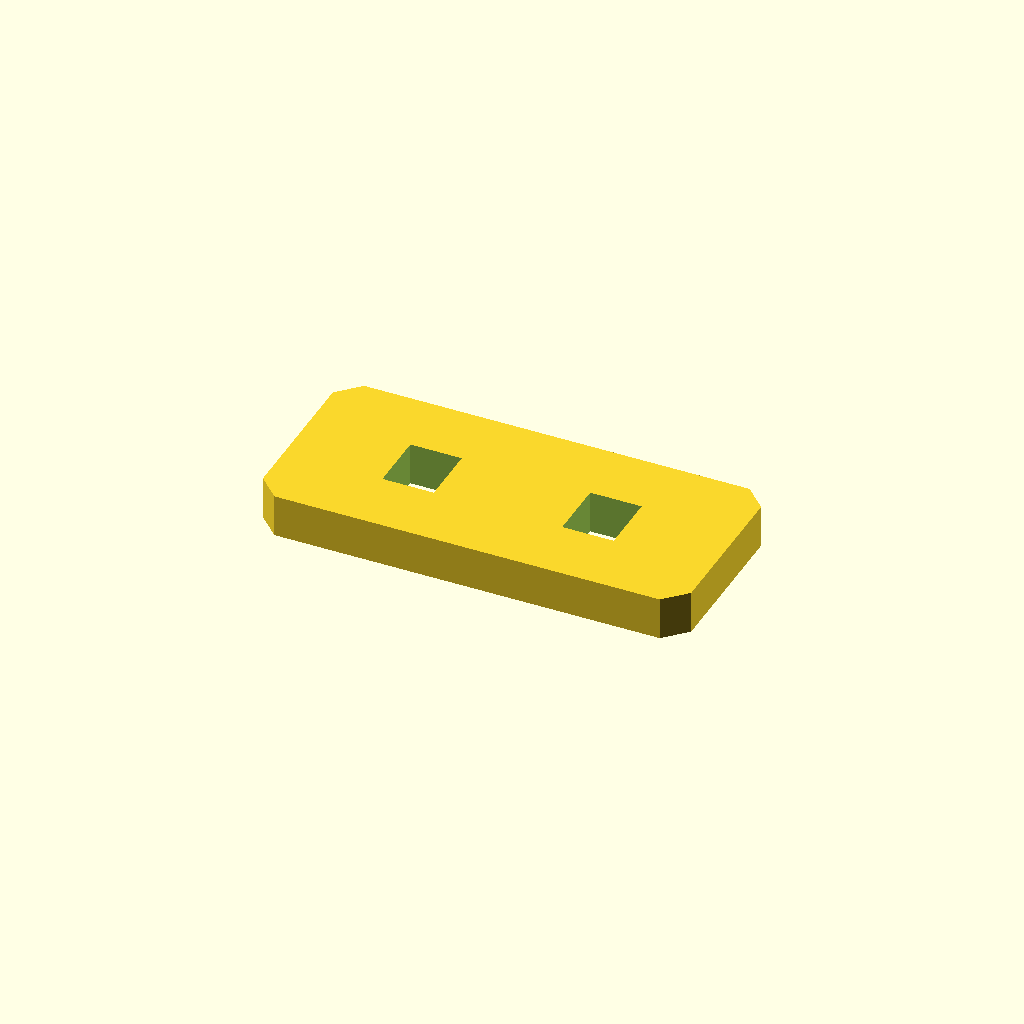
Cell 1: rendered with the file's own defaults.
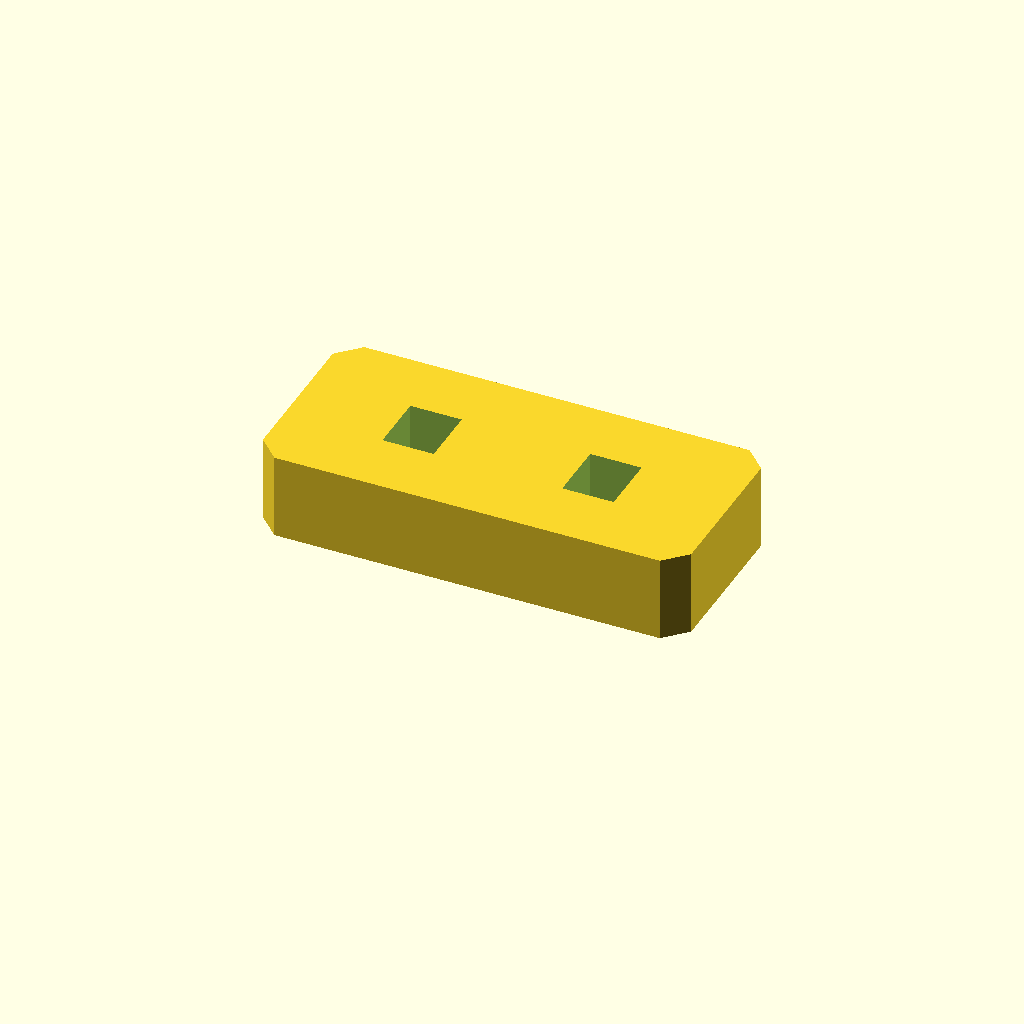
Cell 2 — plate_t set to 20, the other parameters unchanged.
All cells are drawn from one camera (rotation 55°, 0°, 25°, orthographic, colour scheme Cornfield), so only the parameter changes between them.
OpenSCAD source file optional_data/data/sketch2/voidplates/part_0136.scad:
$fn = 32;

// ----------------------------------------------------------------------
// Windowed plate: 2 voids, 100 x 45 x 10 mm
// ----------------------------------------------------------------------

// --- parameters (mm) ---
plate_l = 100;            // plate length, X
plate_w = 45;             // plate width, Y
plate_t = 10;             // plate thickness, Z
edge_margin = 8;          // wall from the plate edge to any window
windows = 2;              // number of windows in the row
win_l = 12;               // window length
win_w = 14;               // window width
win_pitch = 42;           // window pitch along X
depth_1 = 10;             // depth of void 1 (full thickness = through)
depth_2 = 10;             // depth of void 2 (full thickness = through)
corner_c = 5;             // corner chamfer of the plate
fit_tol = 0.1;            // declared fit tolerance (prompt contract)
free_tol = 0.3;           // declared free tolerance (prompt contract)

profile = [[5, 0], [95, 0], [100, 5], [100, 40], [95, 45], [5, 45], [0, 40], [0, 5]];  // primary outline, 8 points, counter clockwise
void_1 = [[23, 15.5], [35, 15.5], [35, 29.5], [23, 29.5]];  // window 1 of the row, 4 points
void_2 = [[65, 15.5], [77, 15.5], [77, 29.5], [65, 29.5]];  // window 2 of the row, 4 points

// --- the one profile operation ---
difference() {
  linear_extrude(height = plate_t) polygon(points = profile);
  translate([0, 0, -1])
    linear_extrude(height = plate_t + 2) polygon(points = void_1);
  translate([0, 0, -1])
    linear_extrude(height = plate_t + 2) polygon(points = void_2);
}
Parameter table extracted from the source (name, type, default, range or options):
plate_l: number, default 100
plate_w: number, default 45
plate_t: number, default 10
edge_margin: number, default 8
windows: number, default 2
win_l: number, default 12
win_w: number, default 14
win_pitch: number, default 42
depth_1: number, default 10
depth_2: number, default 10
corner_c: number, default 5
fit_tol: number, default 0.1
free_tol: number, default 0.3
